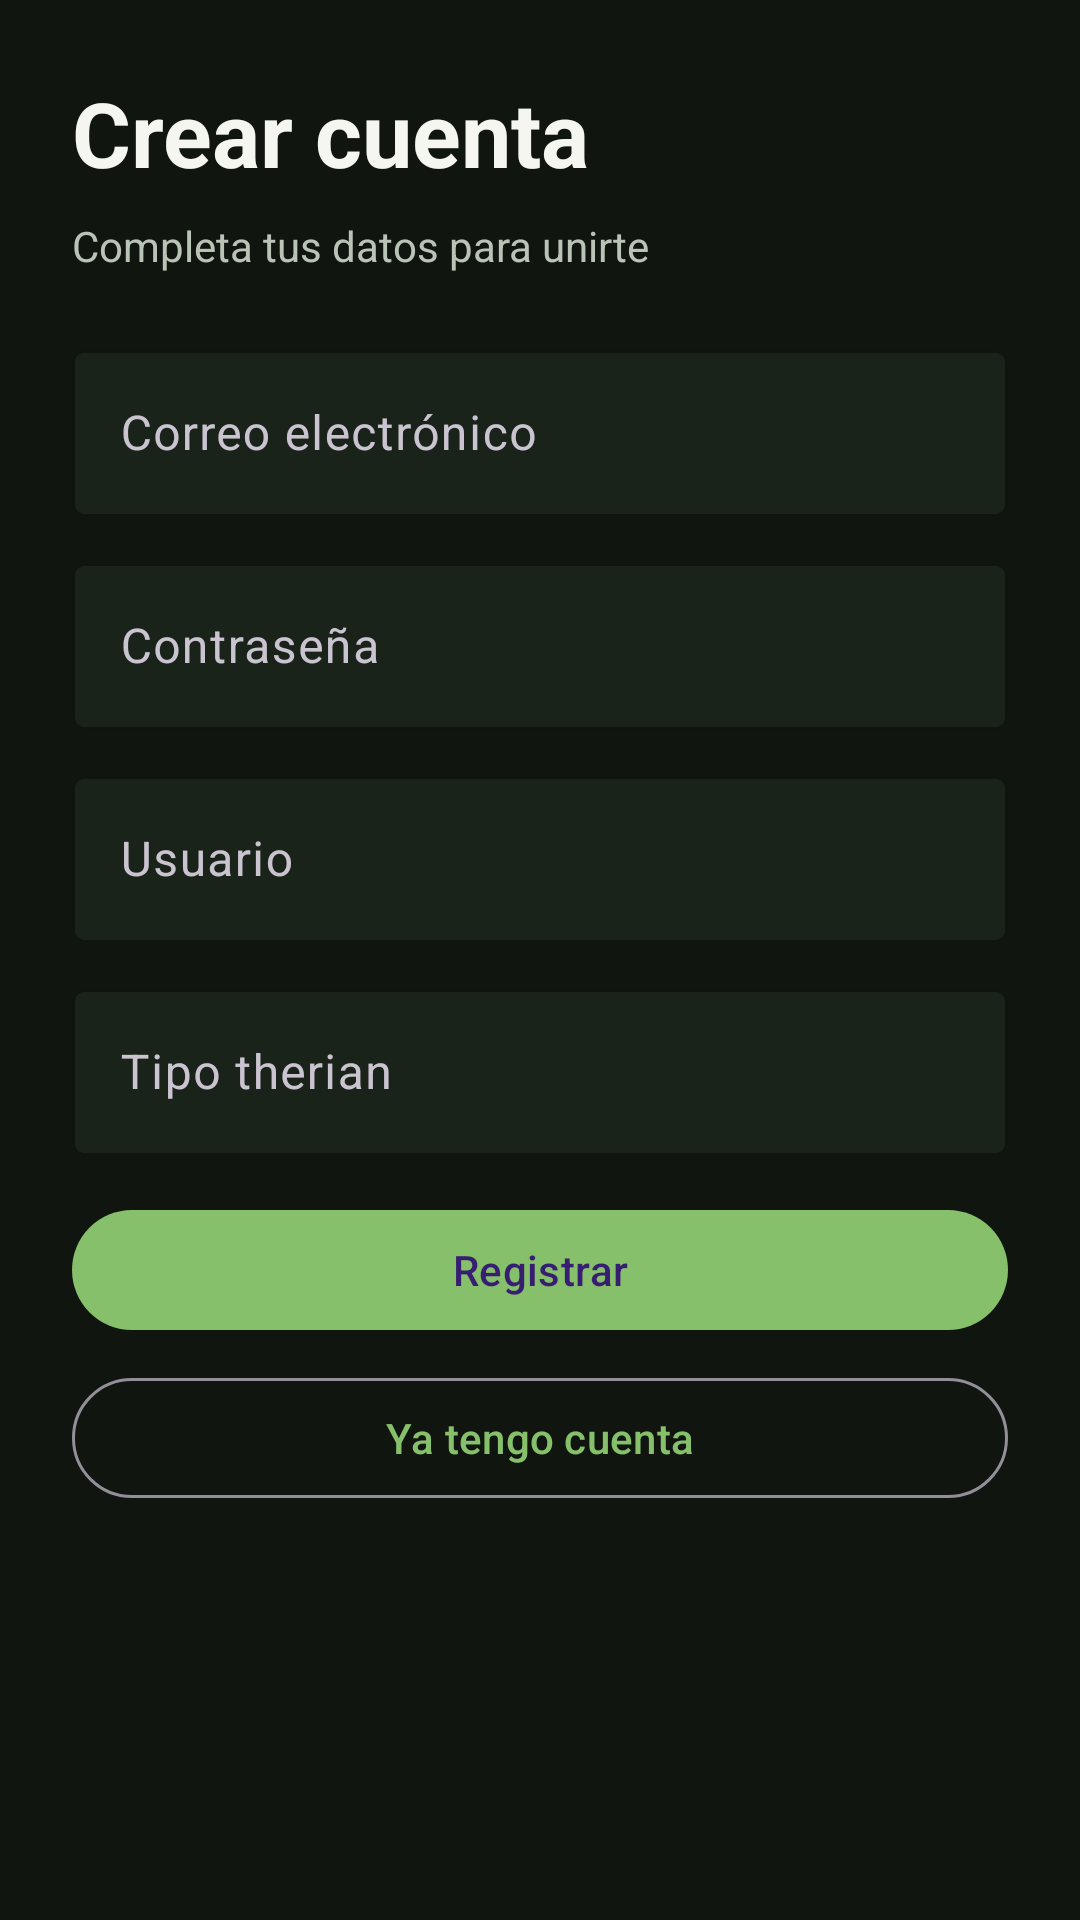

This screen was rendered from an Android layout file. Write that file and the resources it references.
<!-- AndroidManifest.xml: application theme Theme.TherianCircle -->
<!-- res/layout/activity_register.xml -->
<?xml version="1.0" encoding="utf-8"?>
<androidx.constraintlayout.widget.ConstraintLayout xmlns:android="http://schemas.android.com/apk/res/android"
    xmlns:app="http://schemas.android.com/apk/res-auto"
    android:layout_width="match_parent"
    android:layout_height="match_parent"
    android:background="@color/therian_background"
    android:padding="24dp">

    <TextView
        android:id="@+id/registerTitle"
        android:layout_width="0dp"
        android:layout_height="wrap_content"
        android:text="@string/register_title"
        android:textColor="@color/therian_text_primary"
        android:textSize="30sp"
        android:textStyle="bold"
        app:layout_constraintEnd_toEndOf="parent"
        app:layout_constraintStart_toStartOf="parent"
        app:layout_constraintTop_toTopOf="parent" />

    <TextView
        android:id="@+id/registerSubtitle"
        android:layout_width="0dp"
        android:layout_height="wrap_content"
        android:layout_marginTop="8dp"
        android:text="@string/register_subtitle"
        android:textColor="@color/therian_text_secondary"
        app:layout_constraintEnd_toEndOf="parent"
        app:layout_constraintStart_toStartOf="parent"
        app:layout_constraintTop_toBottomOf="@id/registerTitle" />

    <com.google.android.material.textfield.TextInputLayout
        android:id="@+id/registerEmailLayout"
        style="@style/Widget.Material3.TextInputLayout.OutlinedBox"
        android:layout_width="0dp"
        android:layout_height="wrap_content"
        android:layout_marginTop="20dp"
        app:boxBackgroundColor="@color/therian_card"
        app:boxStrokeColor="@color/therian_accent"
        app:layout_constraintEnd_toEndOf="parent"
        app:layout_constraintStart_toStartOf="parent"
        app:layout_constraintTop_toBottomOf="@id/registerSubtitle">

        <com.google.android.material.textfield.TextInputEditText
            android:id="@+id/registerEmailInput"
            android:layout_width="match_parent"
            android:layout_height="wrap_content"
            android:hint="@string/hint_email"
            android:inputType="textEmailAddress"
            android:textColor="@color/therian_text_primary" />
    </com.google.android.material.textfield.TextInputLayout>

    <com.google.android.material.textfield.TextInputLayout
        android:id="@+id/registerPasswordLayout"
        style="@style/Widget.Material3.TextInputLayout.OutlinedBox"
        android:layout_width="0dp"
        android:layout_height="wrap_content"
        android:layout_marginTop="10dp"
        app:boxBackgroundColor="@color/therian_card"
        app:boxStrokeColor="@color/therian_accent"
        app:layout_constraintEnd_toEndOf="parent"
        app:layout_constraintStart_toStartOf="parent"
        app:layout_constraintTop_toBottomOf="@id/registerEmailLayout">

        <com.google.android.material.textfield.TextInputEditText
            android:id="@+id/registerPasswordInput"
            android:layout_width="match_parent"
            android:layout_height="wrap_content"
            android:hint="@string/hint_password"
            android:inputType="textPassword"
            android:textColor="@color/therian_text_primary" />
    </com.google.android.material.textfield.TextInputLayout>

    <com.google.android.material.textfield.TextInputLayout
        android:id="@+id/registerUsernameLayout"
        style="@style/Widget.Material3.TextInputLayout.OutlinedBox"
        android:layout_width="0dp"
        android:layout_height="wrap_content"
        android:layout_marginTop="10dp"
        app:boxBackgroundColor="@color/therian_card"
        app:boxStrokeColor="@color/therian_accent"
        app:layout_constraintEnd_toEndOf="parent"
        app:layout_constraintStart_toStartOf="parent"
        app:layout_constraintTop_toBottomOf="@id/registerPasswordLayout">

        <com.google.android.material.textfield.TextInputEditText
            android:id="@+id/registerUsernameInput"
            android:layout_width="match_parent"
            android:layout_height="wrap_content"
            android:hint="@string/hint_username"
            android:inputType="textPersonName"
            android:textColor="@color/therian_text_primary" />
    </com.google.android.material.textfield.TextInputLayout>

    <com.google.android.material.textfield.TextInputLayout
        android:id="@+id/registerSpeciesLayout"
        style="@style/Widget.Material3.TextInputLayout.OutlinedBox"
        android:layout_width="0dp"
        android:layout_height="wrap_content"
        android:layout_marginTop="10dp"
        app:boxBackgroundColor="@color/therian_card"
        app:boxStrokeColor="@color/therian_accent"
        app:layout_constraintEnd_toEndOf="parent"
        app:layout_constraintStart_toStartOf="parent"
        app:layout_constraintTop_toBottomOf="@id/registerUsernameLayout">

        <com.google.android.material.textfield.TextInputEditText
            android:id="@+id/registerSpeciesInput"
            android:layout_width="match_parent"
            android:layout_height="wrap_content"
            android:hint="@string/hint_species"
            android:textColor="@color/therian_text_primary" />
    </com.google.android.material.textfield.TextInputLayout>

    <com.google.android.material.button.MaterialButton
        android:id="@+id/createAccountButton"
        android:layout_width="0dp"
        android:layout_height="wrap_content"
        android:layout_marginTop="14dp"
        android:text="@string/btn_create_account"
        app:layout_constraintEnd_toEndOf="parent"
        app:layout_constraintStart_toStartOf="parent"
        app:layout_constraintTop_toBottomOf="@id/registerSpeciesLayout" />

    <com.google.android.material.button.MaterialButton
        android:id="@+id/goLoginButton"
        style="@style/Widget.Material3.Button.OutlinedButton"
        android:layout_width="0dp"
        android:layout_height="wrap_content"
        android:layout_marginTop="8dp"
        android:text="@string/link_go_login"
        app:layout_constraintEnd_toEndOf="parent"
        app:layout_constraintStart_toStartOf="parent"
        app:layout_constraintTop_toBottomOf="@id/createAccountButton" />

</androidx.constraintlayout.widget.ConstraintLayout>
<!-- resources referenced by this layout -->
<resources>
  <color name="therian_accent">#86C06A</color>
  <color name="therian_background">#101510</color>
  <color name="therian_card">#1A2319</color>
  <color name="therian_text_primary">#F4F6EF</color>
  <color name="therian_text_secondary">#B9C3B6</color>
  <string name="btn_create_account">Registrar</string>
  <string name="hint_email">Correo electrónico</string>
  <string name="hint_password">Contraseña</string>
  <string name="hint_species">Tipo therian</string>
  <string name="hint_username">Usuario</string>
  <string name="link_go_login">Ya tengo cuenta</string>
  <string name="register_subtitle">Completa tus datos para unirte</string>
  <string name="register_title">Crear cuenta</string>
  <style name="Theme.TherianCircle" parent="Theme.Material3.Dark.NoActionBar">
          <item name="colorPrimary">@color/therian_accent</item>
          <item name="colorSecondary">@color/therian_accent</item>
          <item name="android:windowBackground">@color/therian_background</item>
      </style>
</resources>
